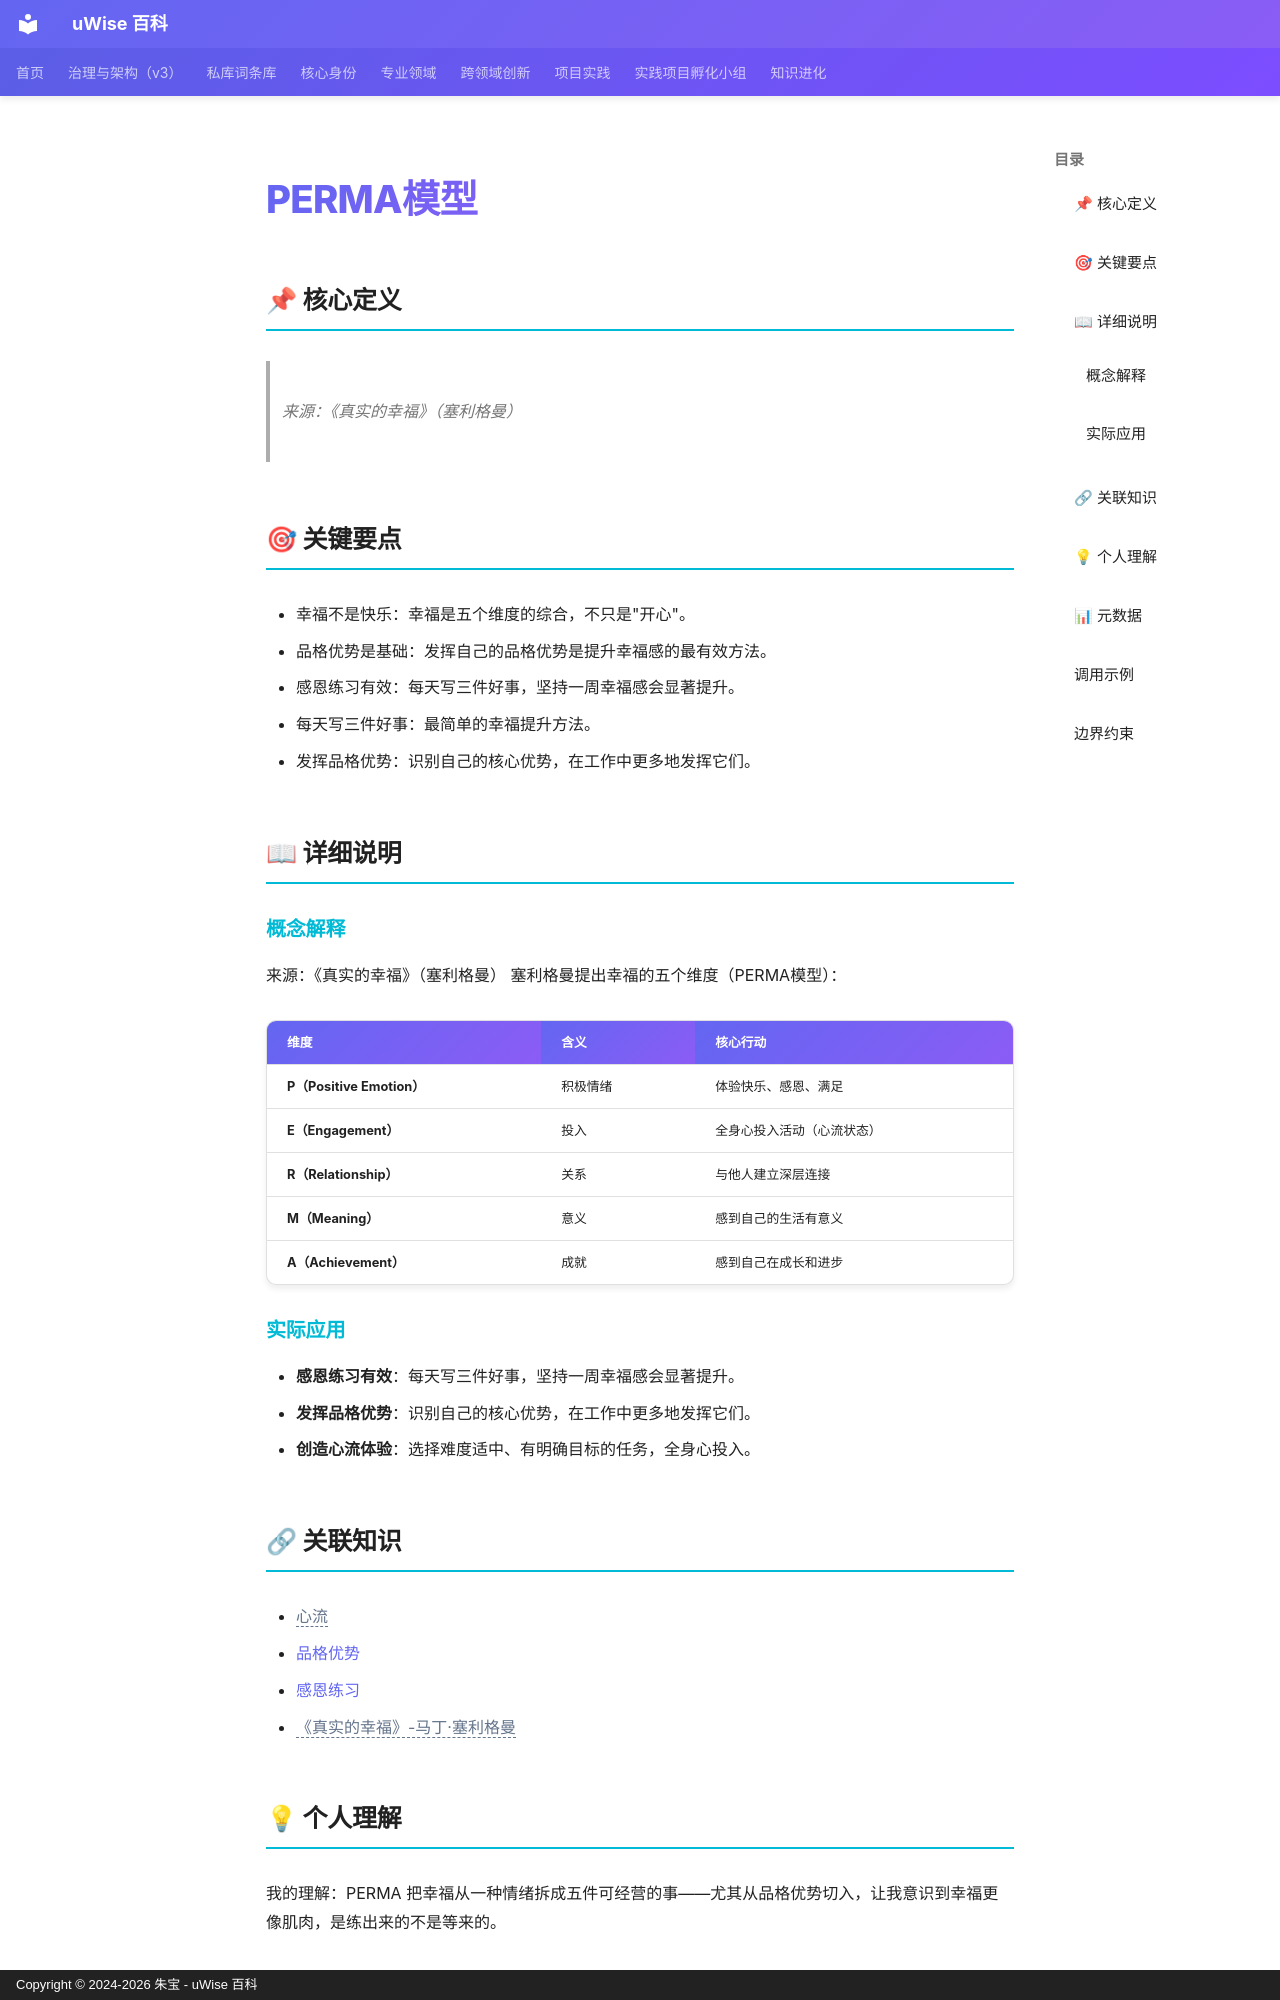

repository: zhubao315/uWise · page: vault-encyclopedia/perma-md-06eb2cbd/index.html · generator: mkdocs · copyright: Copyright © 2024-2026 朱宝 - uWise 百科

---
title: "PERMA模型"
description: "来源：《真实的幸福》（塞利格曼）"
---

# PERMA模型

## 📌 核心定义

> 来源：《真实的幸福》（塞利格曼）

## 🎯 关键要点

- 幸福不是快乐：幸福是五个维度的综合，不只是"开心"。
- 品格优势是基础：发挥自己的品格优势是提升幸福感的最有效方法。
- 感恩练习有效：每天写三件好事，坚持一周幸福感会显著提升。
- 每天写三件好事：最简单的幸福提升方法。
- 发挥品格优势：识别自己的核心优势，在工作中更多地发挥它们。

## 📖 详细说明

### 概念解释
来源：《真实的幸福》（塞利格曼）
塞利格曼提出幸福的五个维度（PERMA模型）：

| 维度 | 含义 | 核心行动 |
|------|------|----------|
| **P（Positive Emotion）** | 积极情绪 | 体验快乐、感恩、满足 |
| **E（Engagement）** | 投入 | 全身心投入活动（心流状态） |
| **R（Relationship）** | 关系 | 与他人建立深层连接 |
| **M（Meaning）** | 意义 | 感到自己的生活有意义 |
| **A（Achievement）** | 成就 | 感到自己在成长和进步 |


### 实际应用

- **感恩练习有效**：每天写三件好事，坚持一周幸福感会显著提升。
- **发挥品格优势**：识别自己的核心优势，在工作中更多地发挥它们。
- **创造心流体验**：选择难度适中、有明确目标的任务，全身心投入。

## 🔗 关联知识

- <span class="uw-unresolved" data-target="心流" title="未解析的双链目标：心流">心流</span>
- [品格优势](../md-89855a40/)
- [感恩练习](../md-abd57391/)
- <span class="uw-unresolved" data-target="《真实的幸福》-马丁·塞利格曼" title="未解析的双链目标：《真实的幸福》-马丁·塞利格曼">《真实的幸福》-马丁·塞利格曼</span>

## 💡 个人理解

我的理解：PERMA 把幸福从一种情绪拆成五件可经营的事——尤其从品格优势切入，让我意识到幸福更像肌肉，是练出来的不是等来的。
